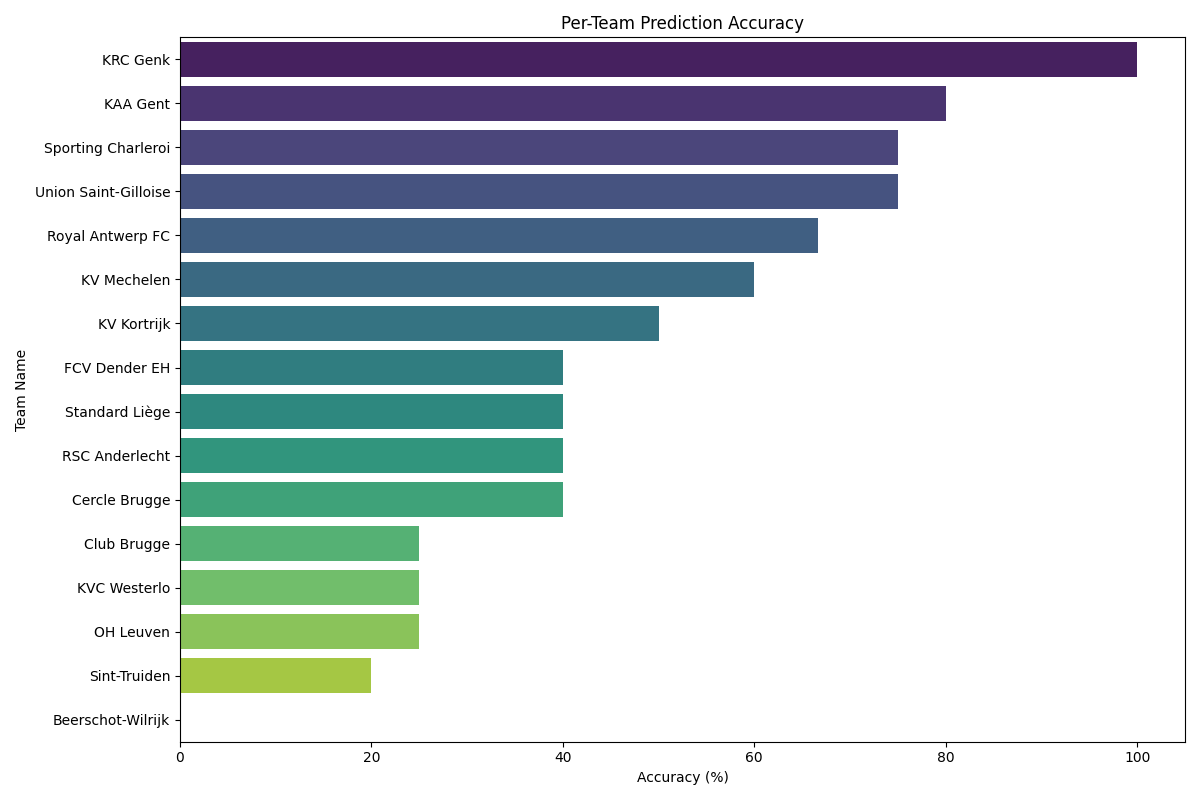

Values plotted in this chart, from the file beside it:
team_name, Accuracy
KRC Genk, 100.0
KAA Gent, 80.0
Sporting Charleroi, 75.0
Union Saint-Gilloise, 75.0
Royal Antwerp FC, 66.67
KV Mechelen, 60.0
KV Kortrijk, 50.0
FCV Dender EH, 40.0
Standard Liège, 40.0
RSC Anderlecht, 40.0
Cercle Brugge, 40.0
Club Brugge, 25.0
KVC Westerlo, 25.0
OH Leuven, 25.0
Sint-Truiden, 20.0
Beerschot-Wilrijk, 0.0
